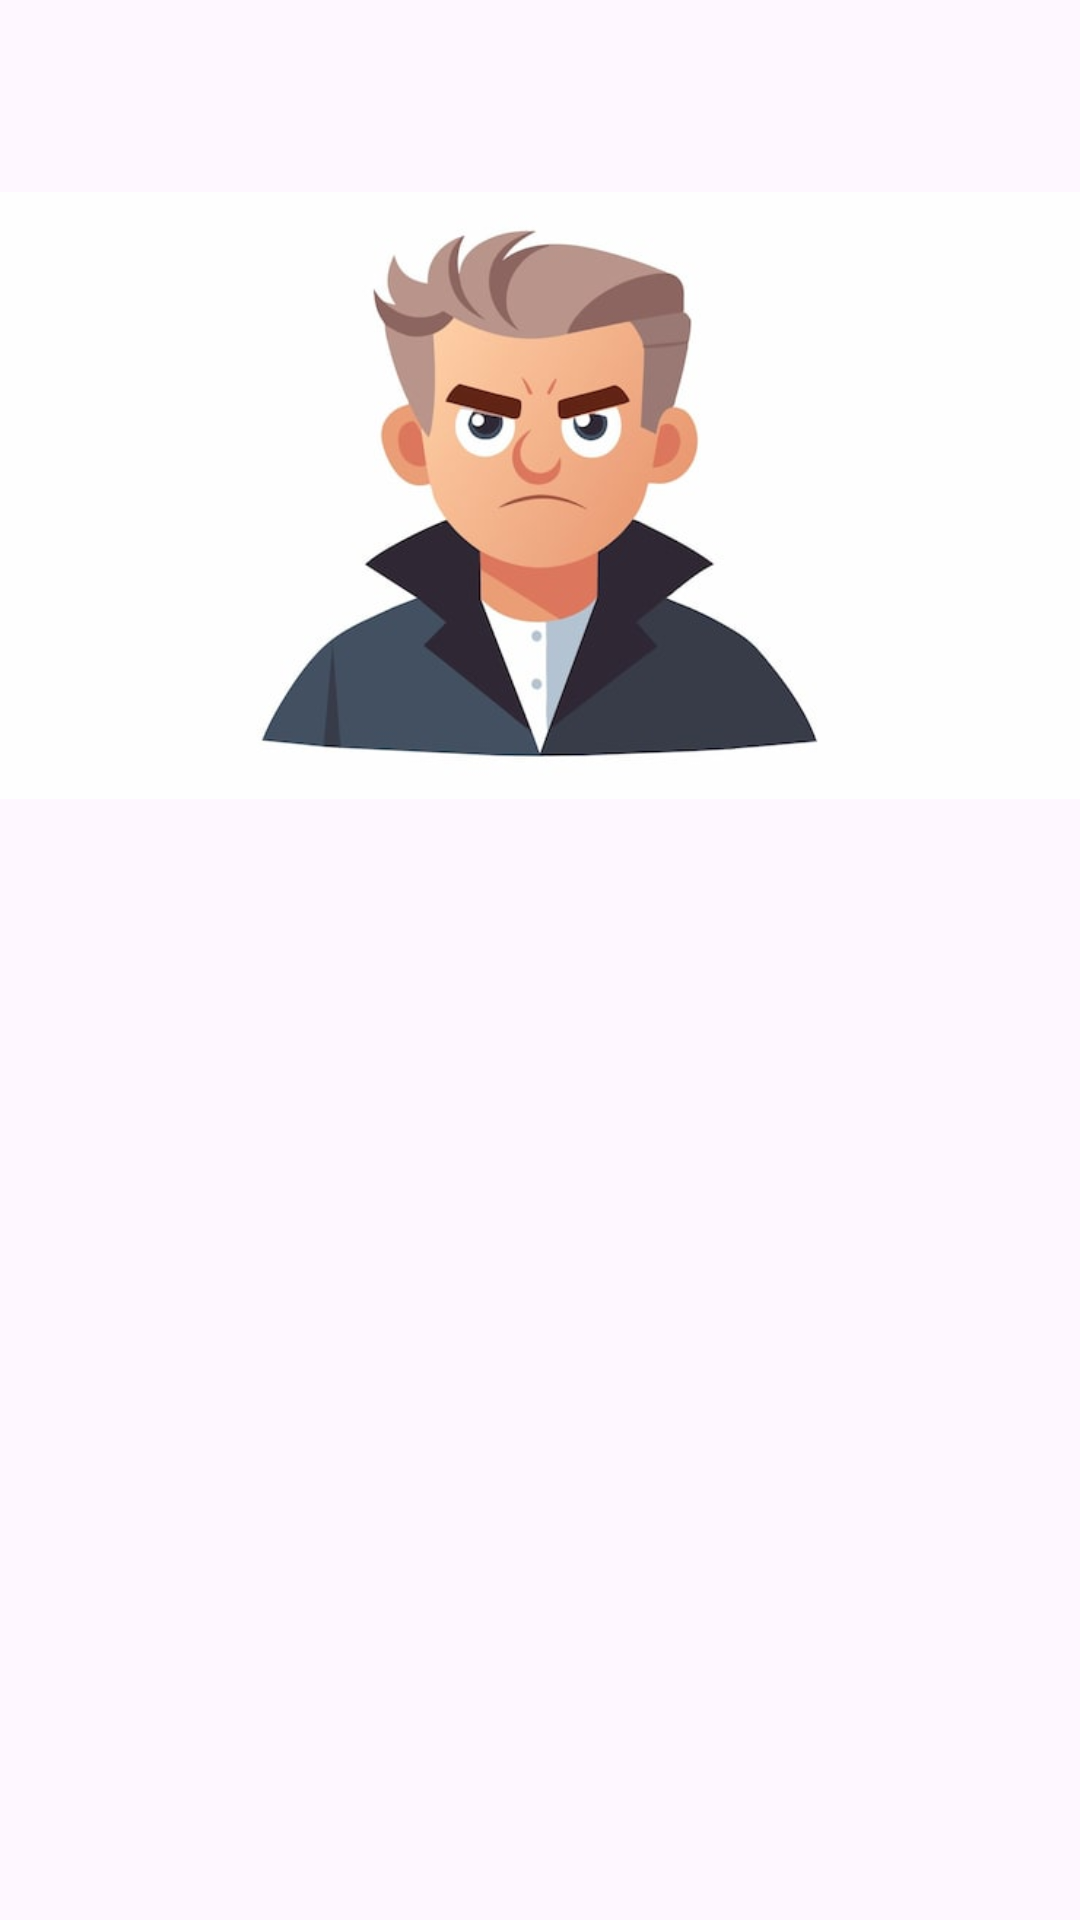

Layout XML and referenced resources for this Android screen:
<!-- AndroidManifest.xml: application theme Theme.Material3.DayNight.NoActionBar -->
<!-- res/layout/fragment_other_profile.xml -->
<androidx.coordinatorlayout.widget.CoordinatorLayout xmlns:android="http://schemas.android.com/apk/res/android"
    xmlns:app="http://schemas.android.com/apk/res-auto"
    android:layout_width="match_parent"
    android:layout_height="match_parent"
    android:fitsSystemWindows="true">

    <com.google.android.material.appbar.AppBarLayout
        android:id="@+id/appBar"
        android:layout_width="match_parent"
        android:layout_height="wrap_content"
        android:fitsSystemWindows="true">

        <com.google.android.material.appbar.CollapsingToolbarLayout
            android:id="@+id/collapsingToolbar"
            android:layout_width="match_parent"
            android:layout_height="wrap_content"
            app:contentScrim="?attr/colorSurface"
            app:layout_scrollFlags="scroll|exitUntilCollapsed|snap"
            app:titleEnabled="false">

            <ImageView
                android:id="@+id/imgAvatar"
                android:layout_width="match_parent"
                android:layout_height="match_parent"
                android:adjustViewBounds="true"
                android:paddingTop="?attr/actionBarSize"
                android:src="@drawable/avatar"
                app:layout_collapseMode="parallax" />

            <com.google.android.material.appbar.MaterialToolbar
                android:id="@+id/toolbar"
                android:layout_width="match_parent"
                android:layout_height="?attr/actionBarSize"
                android:background="?attr/colorSurface"
                app:contentInsetStart="0dp"
                app:layout_collapseMode="pin">

                <LinearLayout
                    android:id="@+id/staticTopPanel"
                    android:layout_width="match_parent"
                    android:layout_height="?attr/actionBarSize"
                    android:background="?attr/colorSurface"
                    android:gravity="center_vertical"
                    android:orientation="horizontal"
                    android:paddingStart="16dp"
                    android:paddingEnd="16dp"
                    app:layout_collapseMode="pin">

                    <ImageButton
                        android:id="@+id/btnBack"
                        style="@style/Widget.Material3.Button.IconButton"
                        android:layout_width="40dp"
                        android:layout_height="40dp"
                        android:layout_marginEnd="16dp"
                        android:background="?attr/selectableItemBackgroundBorderless"
                        android:contentDescription="Назад"
                        android:src="@drawable/back" />

                    <TextView
                        android:id="@+id/tvHeaderName"
                        android:layout_width="0dp"
                        android:layout_height="wrap_content"
                        android:layout_weight="1"
                        android:ellipsize="end"
                        android:gravity="center_vertical"
                        android:maxLines="1"
                        android:text=""
                        android:textColor="?attr/colorOnSurface"
                        android:textSize="16sp"
                        android:textStyle="bold" />
                    
                </LinearLayout>
            </com.google.android.material.appbar.MaterialToolbar>
        </com.google.android.material.appbar.CollapsingToolbarLayout>

        <com.google.android.material.tabs.TabLayout
            android:id="@+id/tabsWallJobs"
            android:layout_width="match_parent"
            android:layout_height="wrap_content"
            android:background="?attr/colorSurface"
            app:layout_scrollFlags="scroll|enterAlways"
            app:tabGravity="fill"
            app:tabIndicatorColor="?attr/colorPrimary"
            app:tabInlineLabel="true"
            app:tabMode="fixed"
            app:tabSelectedTextColor="?attr/colorPrimary"
            app:tabTextColor="#B3B3B3" />
    </com.google.android.material.appbar.AppBarLayout>

    <androidx.viewpager2.widget.ViewPager2
        android:id="@+id/viewPagerWallJobs"
        android:layout_width="match_parent"
        android:layout_height="match_parent"
        app:layout_behavior="@string/appbar_scrolling_view_behavior" />

    
    <com.google.android.material.floatingactionbutton.FloatingActionButton
        android:id="@+id/fabAdd"
        android:layout_width="wrap_content"
        android:layout_height="wrap_content"
        android:layout_gravity="bottom|end"
        android:layout_margin="16dp"
        android:visibility="gone"
        android:contentDescription="Добавить"
        app:srcCompat="@android:drawable/ic_input_add" />
</androidx.coordinatorlayout.widget.CoordinatorLayout>
<!-- resources referenced by this layout -->
<resources>
  <!-- drawable avatar: jpg bitmap (drawable, 16665 bytes) -->
</resources>
